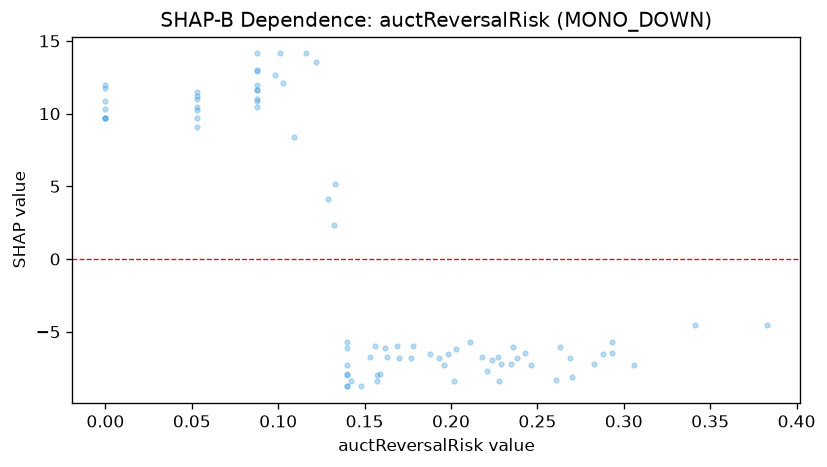

The data file committed next to this chart (first rows):
feature_value, shap_value
0.053, 9.108
0.0, 10.9
0.0, 10.31
0.088, 11.95
0.228, -8.384
0.116, 14.14
0.238, -6.828
0.157, -8.384
0.221, -7.712
0.0, 11.78
0.162, -6.094
0.0, 9.722
0.132, 2.334
0.246, -7.271
0.283, -7.226
0.293, -6.463
0.053, 10.98
0.088, 12.93
0.053, 10.42
0.088, 10.88
0.169, -5.965
0.383, -4.538
0.177, -6.784
0.306, -7.263
0.341, -4.538
0.148, -8.754
0.088, 10.98
0.178, -5.954
0.17, -6.828
0.269, -6.773
0.101, 14.14
0.157, -7.942
0.14, -6.112
0.14, -8.754
0.188, -6.519
0.218, -6.756
0.159, -7.935
0.0, 9.674
0.224, -6.912
0.14, -8.754
0.053, 10.26
0.243, -6.463
0.088, 12.98
0.103, 12.1
0.088, 10.47
0.227, -6.738
0.263, -6.066
0.053, 11.19
0.153, -6.738
0.14, -7.998
0.193, -6.828
0.088, 11.65
0.133, 5.155
0.288, -6.543
0.053, 11.46
0.156, -5.954
0.163, -6.738
0.203, -6.157
0.122, 13.55
0.098, 12.67
... 21 more rows
